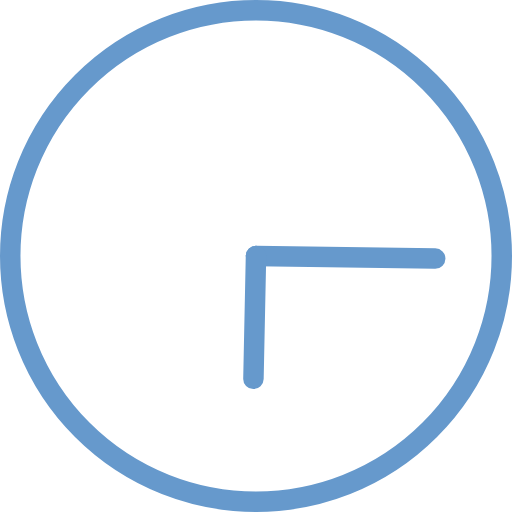
t = 0.00 s
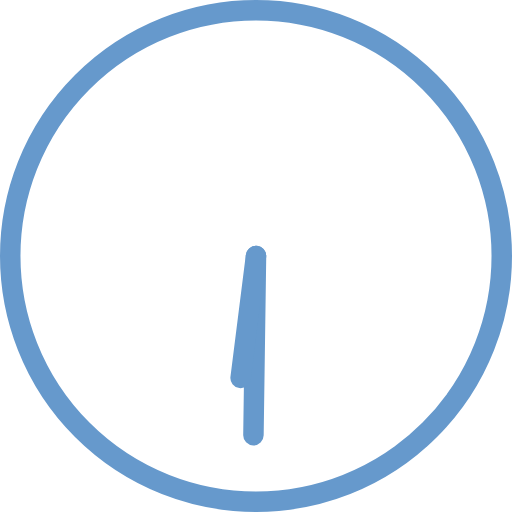
t = 0.50 s
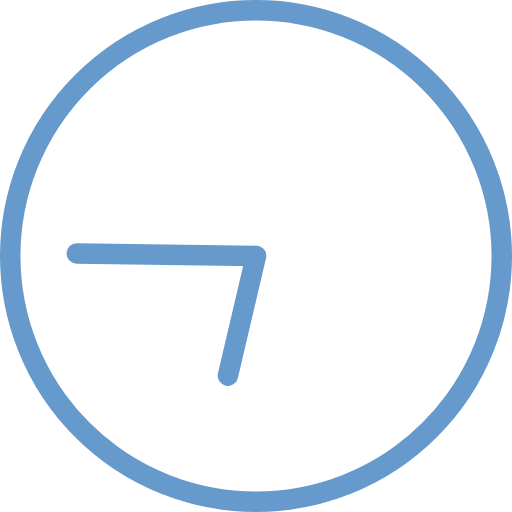
t = 1.00 s
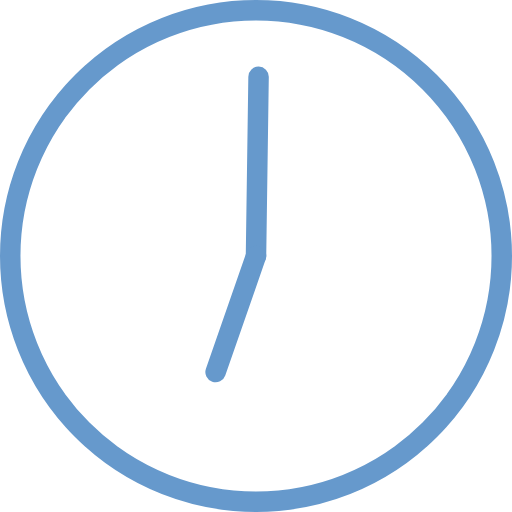
t = 1.50 s
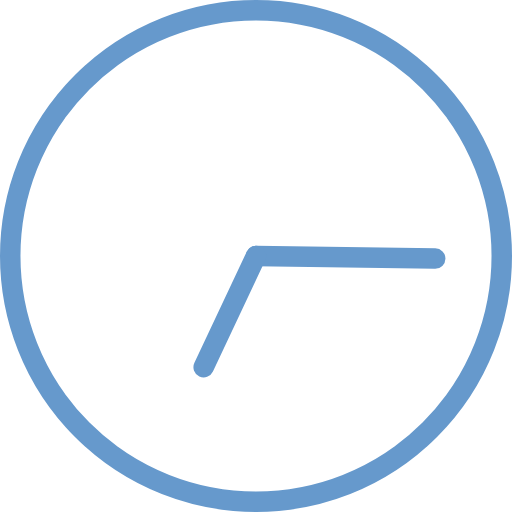
t = 2.00 s
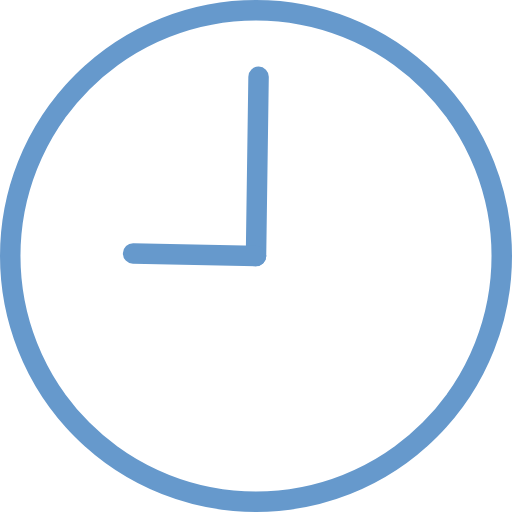
t = 7.50 s

The animated SVG that drew these frames (rendered in a browser with its animation timeline set to each time). Animation: 2 SMIL elements (animateTransform=2); frames cover the first 7.50 s, repeats indefinitely.

<svg version="1.1" id="L2" xmlns="http://www.w3.org/2000/svg" xmlns:xlink="http://www.w3.org/1999/xlink" x="0px" y="0px"
  viewBox="0 0 100 100" enable-background="new 0 0 100 100" xml:space="preserve">
<circle fill="none" stroke="#6699cc" stroke-width="4" stroke-miterlimit="10" cx="50" cy="50" r="48"/>
<line fill="none" stroke-linecap="round" stroke="#6699cc" stroke-width="4" stroke-miterlimit="10" x1="50" y1="50" x2="85" y2="50.5">
  <animateTransform
       attributeName="transform"
       dur="2s"
       type="rotate"
       from="0 50 50"
       to="360 50 50"
       repeatCount="indefinite" />
</line>
<line fill="none" stroke-linecap="round" stroke="#6699cc" stroke-width="4" stroke-miterlimit="10" x1="50" y1="50" x2="49.5" y2="74">
  <animateTransform
       attributeName="transform"
       dur="30s"
       type="rotate"
       from="0 50 50"
       to="360 50 50"
       repeatCount="indefinite" />
</line>
</svg>
